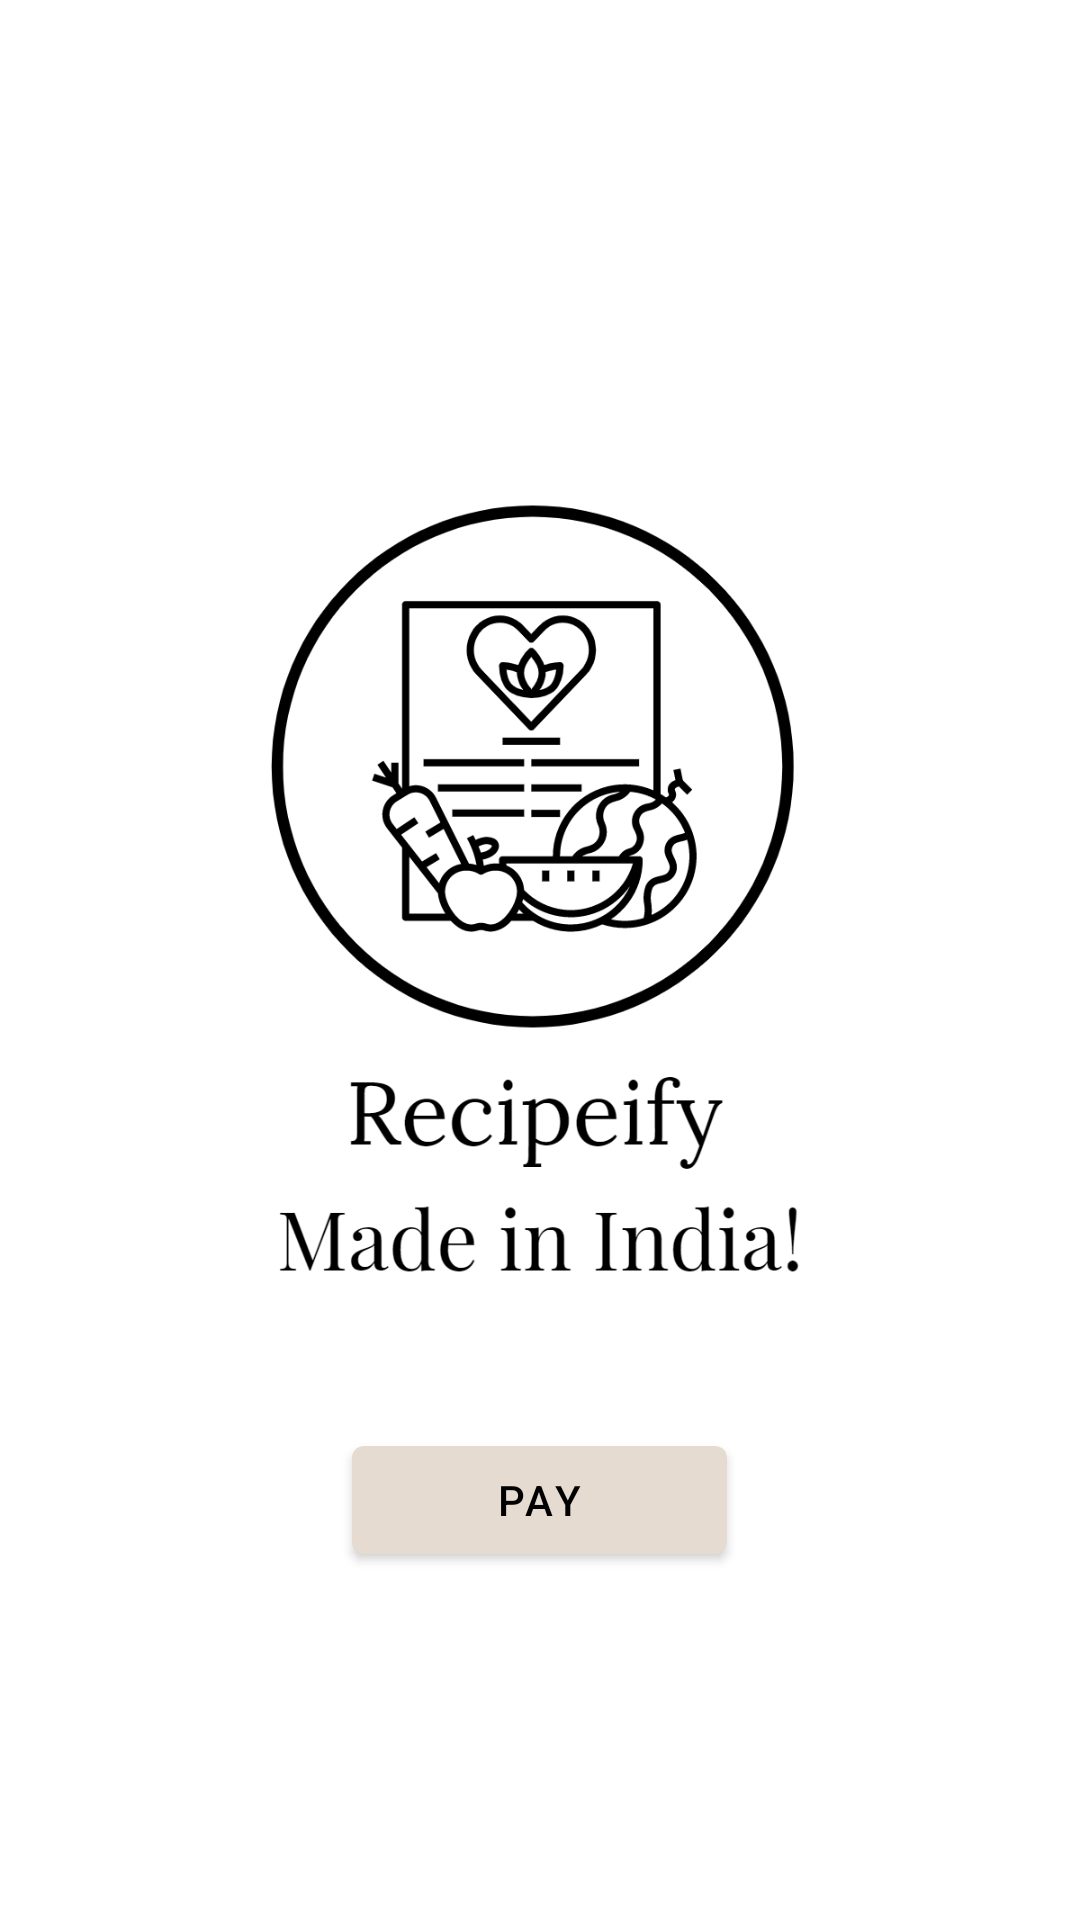

Layout XML and referenced resources for this Android screen:
<!-- AndroidManifest.xml: application theme AppTheme -->
<!-- res/layout/fragment_payment.xml -->
<?xml version="1.0" encoding="utf-8"?>
<LinearLayout
    xmlns:android="http://schemas.android.com/apk/res/android"
    android:layout_width="match_parent"
    android:layout_height="match_parent"
    android:orientation="vertical"
    android:gravity="center">


    <ImageView
        android:layout_width="match_parent"
        android:layout_height="wrap_content"
        android:adjustViewBounds="true"
        android:src="@drawable/recipeify"/>

    <Button
        android:layout_width="125dp"
        android:layout_height="wrap_content"
        android:id="@+id/btnPay"
        android:text="pay"
        android:textColor="@color/text"/>



</LinearLayout>
<!-- resources referenced by this layout -->
<resources>
  <color name="text">#000</color>
  <!-- drawable recipeify: webp bitmap (drawable, 28380 bytes) -->
  <style name="AppTheme" parent="Theme.MaterialComponents.Light">
          
          <item name="colorPrimary">@color/colorPrimary</item>
          <item name="colorPrimaryDark">@color/colorPrimaryDark</item>
          <item name="colorAccent">@color/colorAccent</item>
      </style>
  <color name="colorPrimary">#e5dbd0</color>
  <color name="colorPrimaryDark">#e5dbd0</color>
  <color name="colorAccent">#03DAC5</color>
</resources>
